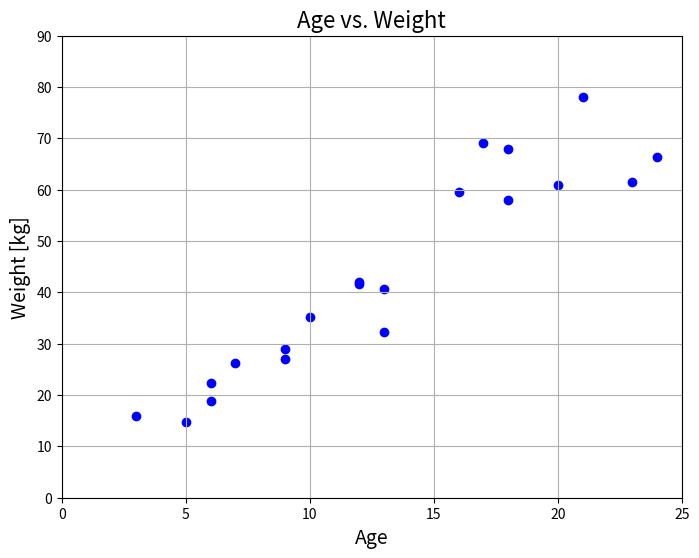
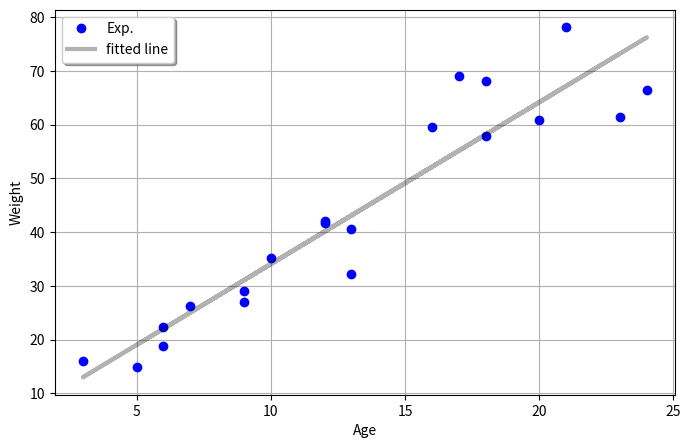

Write Python code to recreate these figures, in order.
import numpy as np
import matplotlib.pyplot as plt
from scipy import optimize

def fit_func(parameter, x , y):
    a = parameter[0]
    b = parameter[1]
    residual = y - (a * x + b)
    return residual

# 20人の年齢と体重のデータセット
# 年齢は25歳以下に限定
xdata = np.array([9, 21, 6, 18, 5,
              6, 7, 12, 10, 20,
              17, 3, 24, 9, 18,
              23, 12, 13, 16, 13])

ydata = np.array([29.01, 78.1, 18.78, 57.94, 14.81,
              22.34, 26.31, 41.69, 35.25, 60.92,
              69.08, 16, 66.39, 27.06, 68.03,
              61.45, 42.07, 40.64, 59.62, 32.22])

# Figureを作成
fig = plt.figure(figsize = (8, 6))

# FigureにAxesを１つ追加
ax = fig.add_subplot(111)

# Axesのタイトルを設定
ax.set_title("Age vs. Weight", fontsize = 16)

# 目盛線を表示
ax.grid()

# 軸範囲を設定
ax.set_xlim([0, 25])
ax.set_ylim([0, 90])

# 軸ラベルを設定
ax.set_xlabel("Age", fontsize = 14)
ax.set_ylabel("Weight [kg]", fontsize = 14)

# 身長と体重データの散布図
ax.scatter(xdata, ydata, color = "blue")

plt.show()

parameter0 = [0.,0.]
result = optimize.leastsq(fit_func,parameter0,args=(xdata,ydata))
print(result)
a_fit=result[0][0]
b_fit=result[0][1]

print(a_fit,b_fit)



#PLot
plt.figure(figsize=(8,5))
plt.plot(xdata,ydata,'bo', label='Exp.')
plt.plot(xdata,a_fit*xdata+b_fit,'k-', label='fitted line', linewidth=3, alpha=0.3)
#plt.plot(xdata,f(xdata),'r-', label='mother line', linewidth=3)
plt.xlabel('Age')
plt.ylabel('Weight')
plt.legend(loc='best',fancybox=True, shadow=True)
plt.grid(True)
plt.show()

# x 才の時の推定体重
x=15
print(x, "-->", a_fit*x+b_fit)              